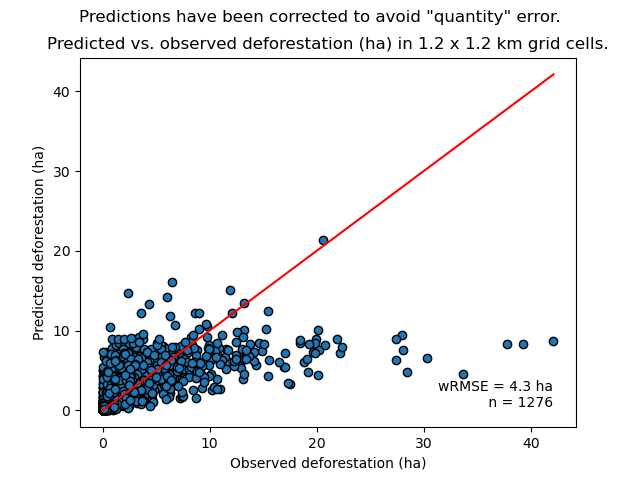

The file beside this chart, header and first rows:
cell, nfor_obs, ndefor_obs, ndefor_pred, nfor_obs_ha, ndefor_obs_ha, ndefor_pred_ha
433, 64, 4, 5.944, 5.76, 0.36, 0.535
434, 31, 12, 2.879, 2.79, 1.08, 0.2591
512, 21, 0, 1.95, 1.89, 0.0, 0.1755
513, 427, 7, 39.66, 38.43, 0.63, 3.569
514, 107, 6, 9.938, 9.63, 0.54, 0.8944
515, 87, 6, 8.081, 7.83, 0.54, 0.7272
516, 9, 7, 0.8359, 0.81, 0.63, 0.07523
591, 77, 3, 7.152, 6.93, 0.27, 0.6437
592, 88, 6, 9.496, 7.92, 0.54, 0.8546
593, 82, 0, 10.92, 7.38, 0.0, 0.983
595, 106, 4, 22.47, 9.54, 0.36, 2.022
596, 93, 3, 18.14, 8.37, 0.27, 1.633
597, 1, 0, 0.09288, 0.09, 0.0, 0.008359
670, 18, 4, 6.445, 1.62, 0.36, 0.5801
671, 16, 7, 1.486, 1.44, 0.63, 0.1337
673, 2, 1, 0.1858, 0.18, 0.09, 0.01672
675, 8, 5, 8.658, 0.72, 0.45, 0.7792
676, 202, 2, 18.76, 18.18, 0.18, 1.689
677, 413, 2, 44.97, 37.17, 0.18, 4.048
678, 36, 0, 3.344, 3.24, 0.0, 0.3009
749, 13, 4, 1.207, 1.17, 0.36, 0.1087
750, 6, 1, 0.5573, 0.54, 0.09, 0.05016
751, 7, 4, 3.502, 0.63, 0.36, 0.3152
753, 38, 20, 40.81, 3.42, 1.8, 3.673
754, 47, 2, 5.027, 4.23, 0.18, 0.4524
755, 33, 0, 4.388, 2.97, 0.0, 0.3949
756, 3, 1, 1.617, 0.27, 0.09, 0.1455
757, 67, 19, 33.62, 6.03, 1.71, 3.026
758, 48, 3, 5.12, 4.32, 0.27, 0.4608
759, 20, 1, 1.858, 1.8, 0.09, 0.1672
828, 115, 22, 13.99, 10.35, 1.98, 1.259
829, 23, 12, 6.104, 2.07, 1.08, 0.5494
830, 5, 4, 6.746, 0.45, 0.36, 0.6071
831, 6, 5, 4.943, 0.54, 0.45, 0.4449
832, 4, 1, 3.366, 0.36, 0.09, 0.3029
833, 135, 25, 20.51, 12.15, 2.25, 1.845
834, 37, 2, 4.485, 3.33, 0.18, 0.4037
835, 21, 2, 2.612, 1.89, 0.18, 0.2351
837, 1, 0, 1.141, 0.09, 0.0, 0.1027
838, 1, 1, 0.7542, 0.09, 0.09, 0.06788
839, 21, 0, 1.95, 1.89, 0.0, 0.1755
907, 56, 3, 5.201, 5.04, 0.27, 0.4681
908, 208, 33, 23.95, 18.72, 2.97, 2.155
909, 1, 1, 0.09288, 0.09, 0.09, 0.008359
910, 77, 2, 7.152, 6.93, 0.18, 0.6437
911, 320, 14, 31.1, 28.8, 1.26, 2.799
912, 149, 43, 49.54, 13.41, 3.87, 4.458
913, 53, 9, 13.36, 4.77, 0.81, 1.202
914, 184, 9, 17.09, 16.56, 0.81, 1.538
919, 150, 0, 13.93, 13.5, 0.0, 1.254
987, 172, 11, 15.88, 15.48, 0.99, 1.429
988, 419, 26, 163, 37.71, 2.34, 14.67
989, 116, 15, 31.22, 10.44, 1.35, 2.81
990, 344, 15, 31.49, 30.96, 1.35, 2.834
991, 146, 0, 13.56, 13.14, 0.0, 1.22
992, 127, 6, 11.8, 11.43, 0.54, 1.062
993, 162, 23, 15.05, 14.58, 2.07, 1.354
994, 10, 0, 0.9288, 0.9, 0.0, 0.08359
999, 66, 1, 6.13, 5.94, 0.09, 0.5517
1000, 4, 1, 0.3715, 0.36, 0.09, 0.03344
... 1,216 more rows
